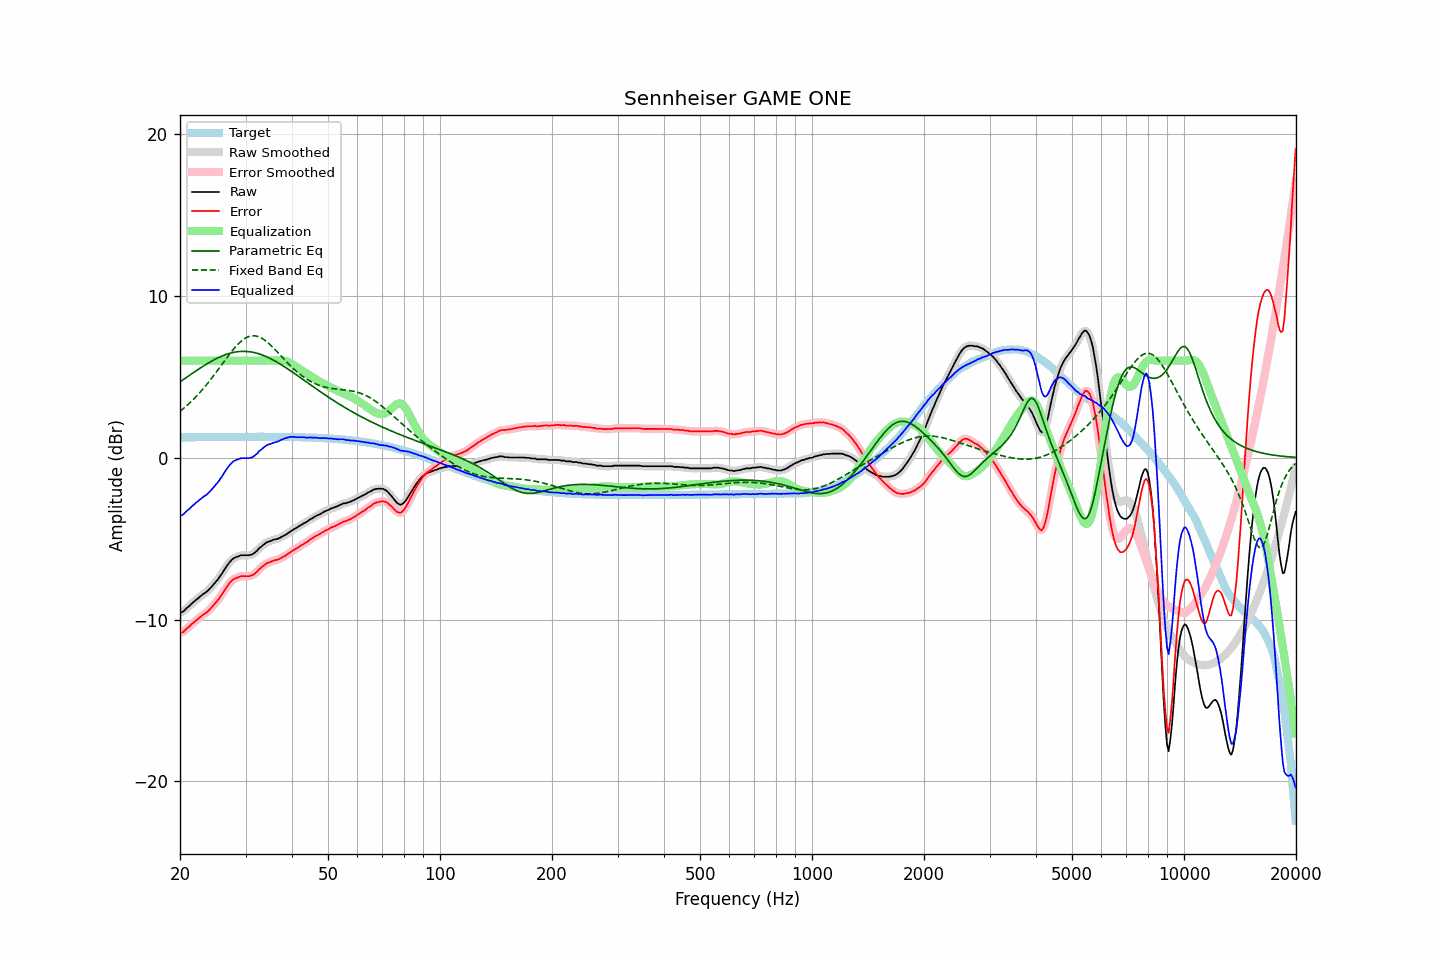

The data file committed next to this chart (first rows):
frequency, raw, error, smoothed, error_smoothed, equalization, parametric_eq, fixed_band_eq, equalized_raw, equalized_smoothed, target
20.00, -9.57, -10.82, -9.58, -10.84, 6.00, 4.69, 2.86, -3.57, -3.58, 1.26
20.20, -9.56, -10.82, -9.54, -10.80, 6.00, 4.75, 2.94, -3.56, -3.54, 1.26
20.40, -9.51, -10.77, -9.48, -10.74, 6.00, 4.82, 3.03, -3.51, -3.48, 1.26
20.61, -9.41, -10.67, -9.41, -10.67, 6.00, 4.89, 3.11, -3.41, -3.41, 1.26
20.81, -9.31, -10.57, -9.32, -10.58, 6.00, 4.96, 3.20, -3.31, -3.32, 1.26
21.02, -9.23, -10.49, -9.22, -10.49, 6.00, 5.03, 3.29, -3.23, -3.22, 1.26
21.23, -9.15, -10.41, -9.13, -10.40, 6.00, 5.10, 3.38, -3.15, -3.13, 1.26
21.44, -9.04, -10.30, -9.05, -10.31, 6.00, 5.17, 3.47, -3.04, -3.05, 1.27
21.66, -8.96, -10.22, -8.95, -10.22, 6.00, 5.24, 3.57, -2.96, -2.95, 1.27
21.87, -8.87, -10.14, -8.87, -10.14, 6.00, 5.30, 3.67, -2.87, -2.87, 1.27
22.09, -8.78, -10.04, -8.79, -10.06, 6.00, 5.37, 3.77, -2.78, -2.79, 1.27
22.31, -8.71, -9.99, -8.70, -9.97, 6.00, 5.44, 3.88, -2.71, -2.70, 1.27
22.54, -8.62, -9.89, -8.62, -9.89, 6.00, 5.50, 3.99, -2.62, -2.62, 1.27
22.76, -8.55, -9.82, -8.54, -9.81, 6.00, 5.57, 4.10, -2.55, -2.54, 1.27
22.99, -8.46, -9.73, -8.46, -9.74, 6.00, 5.63, 4.21, -2.46, -2.46, 1.27
23.22, -8.39, -9.66, -8.39, -9.67, 6.00, 5.69, 4.33, -2.39, -2.39, 1.27
23.45, -8.33, -9.60, -8.32, -9.59, 6.00, 5.76, 4.45, -2.33, -2.32, 1.28
23.69, -8.25, -9.52, -8.24, -9.52, 6.00, 5.82, 4.57, -2.25, -2.24, 1.28
23.92, -8.14, -9.42, -8.15, -9.43, 6.00, 5.88, 4.70, -2.14, -2.15, 1.28
24.16, -8.05, -9.32, -8.04, -9.32, 6.00, 5.93, 4.82, -2.05, -2.04, 1.28
24.40, -7.93, -9.21, -7.93, -9.21, 6.00, 5.99, 4.95, -1.93, -1.93, 1.28
24.65, -7.82, -9.10, -7.82, -9.10, 6.00, 6.04, 5.08, -1.82, -1.82, 1.28
24.89, -7.70, -8.99, -7.70, -8.98, 6.00, 6.09, 5.21, -1.70, -1.70, 1.28
25.14, -7.57, -8.86, -7.58, -8.86, 6.00, 6.14, 5.35, -1.57, -1.58, 1.28
25.39, -7.46, -8.75, -7.45, -8.74, 6.00, 6.19, 5.48, -1.46, -1.45, 1.28
25.65, -7.31, -8.59, -7.32, -8.60, 6.00, 6.24, 5.62, -1.31, -1.32, 1.28
25.91, -7.18, -8.46, -7.17, -8.46, 6.00, 6.28, 5.76, -1.18, -1.17, 1.28
26.16, -7.01, -8.30, -7.01, -8.30, 6.00, 6.32, 5.89, -1.01, -1.01, 1.29
26.43, -6.86, -8.15, -6.86, -8.15, 6.00, 6.36, 6.03, -0.86, -0.86, 1.29
26.69, -6.71, -7.99, -6.71, -8.00, 6.00, 6.39, 6.16, -0.71, -0.71, 1.29
26.96, -6.58, -7.87, -6.57, -7.86, 6.00, 6.42, 6.29, -0.58, -0.57, 1.29
27.23, -6.44, -7.73, -6.44, -7.73, 6.00, 6.45, 6.42, -0.44, -0.44, 1.29
27.50, -6.34, -7.63, -6.33, -7.62, 6.00, 6.48, 6.55, -0.34, -0.33, 1.29
27.77, -6.24, -7.53, -6.24, -7.53, 6.00, 6.50, 6.67, -0.24, -0.24, 1.29
28.05, -6.19, -7.48, -6.18, -7.47, 6.00, 6.52, 6.79, -0.19, -0.18, 1.29
28.33, -6.14, -7.43, -6.14, -7.43, 6.00, 6.54, 6.90, -0.14, -0.14, 1.29
28.62, -6.11, -7.40, -6.10, -7.39, 6.00, 6.55, 7.01, -0.11, -0.10, 1.29
28.90, -6.07, -7.36, -6.06, -7.35, 6.00, 6.56, 7.11, -0.07, -0.06, 1.29
29.19, -6.03, -7.32, -6.04, -7.33, 6.00, 6.57, 7.20, -0.03, -0.04, 1.29
29.48, -6.03, -7.32, -6.02, -7.32, 6.00, 6.57, 7.28, -0.03, -0.02, 1.29
29.78, -6.03, -7.32, -6.02, -7.32, 6.00, 6.57, 7.35, -0.03, -0.02, 1.29
30.08, -6.03, -7.32, -6.03, -7.32, 6.00, 6.57, 7.41, -0.03, -0.03, 1.29
30.38, -6.03, -7.32, -6.03, -7.32, 6.00, 6.56, 7.46, -0.03, -0.03, 1.29
30.68, -6.03, -7.32, -6.02, -7.31, 6.00, 6.55, 7.50, -0.03, -0.02, 1.29
30.99, -6.00, -7.29, -6.00, -7.30, 6.00, 6.54, 7.52, 0.00, -0.00, 1.29
31.30, -5.97, -7.26, -5.96, -7.26, 6.00, 6.52, 7.54, 0.03, 0.04, 1.29
31.61, -5.91, -7.20, -5.91, -7.20, 6.00, 6.50, 7.54, 0.09, 0.09, 1.29
31.93, -5.83, -7.12, -5.83, -7.12, 6.00, 6.48, 7.53, 0.17, 0.17, 1.29
32.24, -5.74, -7.04, -5.73, -7.03, 6.00, 6.45, 7.51, 0.26, 0.27, 1.29
32.57, -5.62, -6.91, -5.63, -6.93, 6.00, 6.42, 7.47, 0.38, 0.37, 1.29
32.89, -5.54, -6.83, -5.54, -6.83, 6.00, 6.39, 7.43, 0.46, 0.46, 1.29
33.22, -5.46, -6.75, -5.45, -6.74, 6.00, 6.36, 7.38, 0.54, 0.55, 1.29
33.55, -5.37, -6.66, -5.37, -6.66, 6.00, 6.32, 7.31, 0.63, 0.63, 1.29
33.89, -5.30, -6.59, -5.29, -6.59, 6.00, 6.28, 7.24, 0.70, 0.71, 1.29
34.23, -5.23, -6.52, -5.23, -6.53, 6.00, 6.23, 7.16, 0.77, 0.77, 1.29
34.57, -5.19, -6.48, -5.19, -6.48, 6.00, 6.19, 7.08, 0.81, 0.81, 1.29
34.92, -5.16, -6.45, -5.15, -6.44, 6.00, 6.14, 6.99, 0.84, 0.85, 1.29
35.27, -5.12, -6.41, -5.11, -6.41, 6.00, 6.09, 6.89, 0.88, 0.89, 1.29
35.62, -5.08, -6.37, -5.08, -6.37, 6.00, 6.04, 6.80, 0.92, 0.92, 1.29
35.97, -5.05, -6.34, -5.05, -6.34, 6.00, 5.98, 6.69, 0.95, 0.95, 1.29
... 635 more rows
